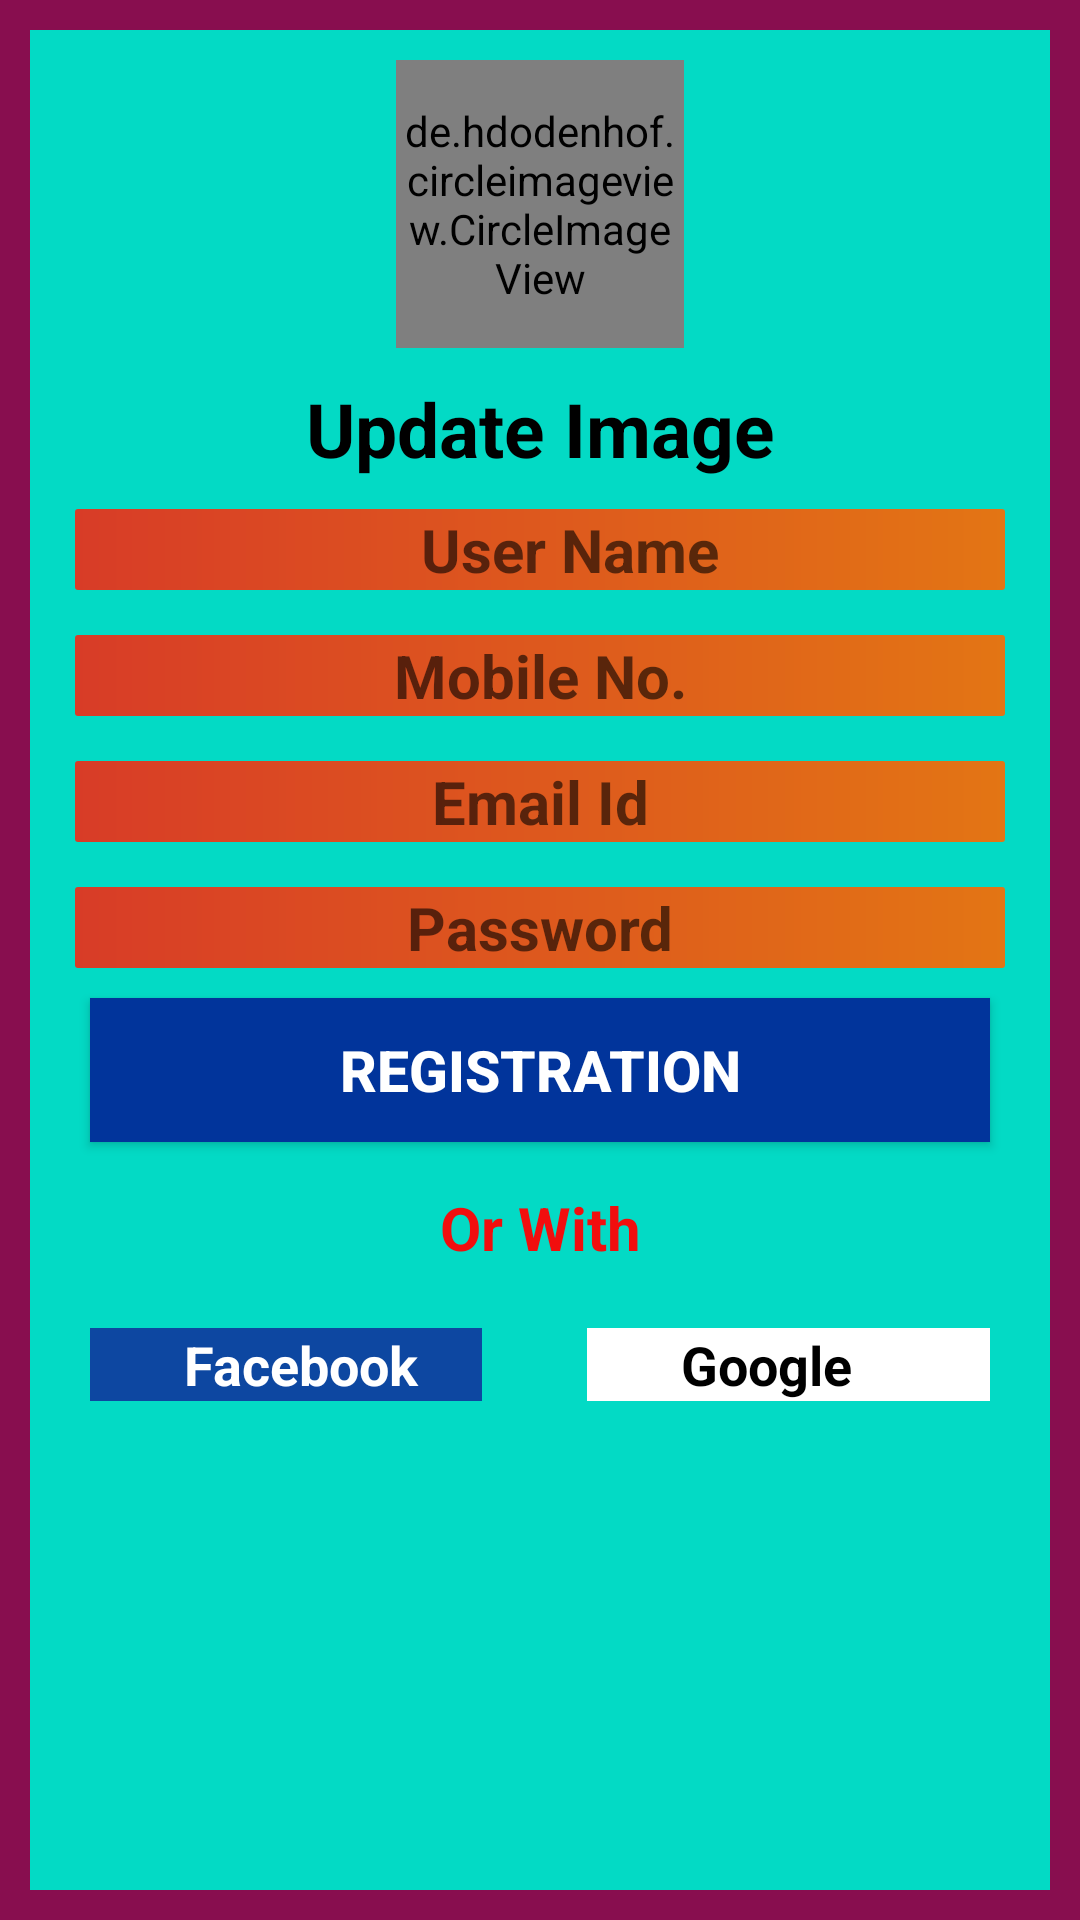

Write the Android layout XML for this screen, with the resource values it uses.
<!-- AndroidManifest.xml: application theme Theme.FoodAppProject -->
<!-- res/layout/activity_signup.xml -->
<?xml version="1.0" encoding="utf-8"?>
<LinearLayout xmlns:android="http://schemas.android.com/apk/res/android"
    xmlns:app="http://schemas.android.com/apk/res-auto"
    xmlns:tools="http://schemas.android.com/tools"
    android:layout_width="match_parent"
    android:layout_height="match_parent"
    android:background="#880E4F"
    android:orientation="vertical"
    tools:context=".SignupActivity">




        <LinearLayout
            android:layout_width="match_parent"
            android:layout_height="match_parent"
            android:layout_margin="10dp"
            android:background="@color/teal_200"
            android:orientation="vertical">

            <de.hdodenhof.circleimageview.CircleImageView
                xmlns:app="http://schemas.android.com/apk/res-auto"
                android:id="@+id/profile"
                android:layout_width="96dp"
                android:layout_height="96dp"
                android:layout_gravity="center"
                android:layout_marginTop="10dp"
                android:src="@drawable/images"
                app:civ_border_color="#311B92"
                app:civ_border_width="2dp" />

            <TextView
                android:layout_width="match_parent"
                android:layout_height="wrap_content"
                android:layout_marginTop="10dp"
                android:gravity="center"
                android:text="Update Image"
                android:textColor="@color/black"
                android:textSize="25sp"
                android:textStyle="bold" />

            <EditText
                android:layout_width="match_parent"
                android:layout_height="wrap_content"
                android:layout_marginHorizontal="15dp"
                android:layout_marginTop="10dp"
                android:background="@drawable/gradiant"
                android:hint="User Name"
                android:gravity="center"
                android:textColor="#D31010"
                android:textSize="20sp"
                android:paddingLeft="20dp"
                android:textStyle="bold" />

            <EditText
                android:layout_width="match_parent"
                android:layout_height="wrap_content"
                android:layout_marginHorizontal="15dp"
                android:layout_marginTop="15dp"
                android:background="@drawable/gradiant"
                android:gravity="center"
                android:hint="Mobile No."
                android:textColor="@color/purple_700"
                android:textSize="20sp"
                android:textStyle="bold" />

            <EditText
                android:layout_width="match_parent"
                android:layout_height="wrap_content"
                android:layout_marginHorizontal="15dp"
                android:layout_marginTop="15dp"
                android:background="@drawable/gradiant"
                android:gravity="center"
                android:hint="Email Id"
                android:textColor="@color/purple_700"
                android:textSize="20sp"
                android:textStyle="bold" />

            <EditText
                android:layout_width="match_parent"
                android:layout_height="wrap_content"
                android:layout_marginHorizontal="15dp"
                android:layout_marginTop="15dp"
                android:background="@drawable/gradiant"
                android:gravity="center"
                android:hint="Password"
                android:inputType="numberPassword"
                android:textColor="@color/purple_700"
                android:textSize="20sp"
                android:textStyle="bold" />

            <Button
                android:id="@+id/registration"
                android:layout_width="match_parent"
                android:layout_height="wrap_content"
                android:layout_marginHorizontal="20dp"
                android:layout_marginTop="10dp"
                android:text="registration"
                android:textColor="@color/white"
                android:background="#01349B"
                android:textSize="19sp"
                android:textStyle="bold"/>


            <TextView
                android:id="@+id/or"
                android:layout_width="match_parent"
                android:layout_height="wrap_content"
                android:layout_marginTop="15dp"
                android:gravity="center"
                android:text="Or With"
                android:textColor="#F10E0E"
                android:textSize="20sp"
                android:textStyle="bold" />

            <LinearLayout
                android:layout_width="match_parent"
                android:layout_height="wrap_content"
               android:layout_marginTop="20dp"
                android:layout_marginHorizontal="20dp"
                android:orientation="horizontal"
                android:weightSum="2">


                <TextView
                    android:layout_width="wrap_content"
                    android:layout_height="match_parent"
                    android:layout_marginRight="25dp"
                    android:layout_weight="1"
                    android:background="#0D47A1"
                    android:drawableLeft="@drawable/ic_fb"
                    android:paddingLeft="10dp"
                    android:text="Facebook"
                    android:gravity="center"
                    android:textColor="@color/white"
                    android:textSize="18sp"
                    android:textStyle="bold" />


                <TextView
                    android:gravity="center"
                    android:layout_width="wrap_content"
                    android:layout_height="wrap_content"
                    android:layout_marginLeft="10dp"
                    android:layout_weight="1"
                    android:background="@color/white"
                    android:text="Google"
                    android:drawableLeft="@drawable/raju"
                    android:textColor="@color/black"
                    android:textSize="18sp"
                    android:paddingLeft="10dp"
                    android:paddingRight="25dp"
                    android:textStyle="bold"/>




            </LinearLayout>


        </LinearLayout>

</LinearLayout>
<!-- resources referenced by this layout -->
<resources>
  <!-- drawable gradiant (drawable) -->
  <?xml version="1.0" encoding="utf-8"?>
  <shape xmlns:android="http://schemas.android.com/apk/res/android"
      android:shape="rectangle">
      <gradient android:startColor="#D83C27"
          android:endColor="#E37514"/>
      <corners android:radius="1dp"/>
  
  
  
  </shape>
  <style name="Theme.FoodAppProject" parent="Theme.AppCompat.Light.NoActionBar">
          
          <item name="colorPrimary">@color/purple_500</item>
          <item name="colorPrimaryVariant">@color/purple_700</item>
          <item name="colorOnPrimary">@color/white</item>
          
          <item name="colorSecondary">@color/teal_200</item>
          <item name="colorSecondaryVariant">@color/teal_700</item>
          <item name="colorOnSecondary">@color/black</item>
          
          <item name="android:statusBarColor" tools:targetApi="l">?attr/colorPrimaryVariant</item>
          
      </style>
  <!-- not gathered from this repository: default colours our renderer supplied (Android Studio template values) -->
  <color name="purple_500">#FF6200EE</color>
  <color name="purple_700">#FF3700B3</color>
  <color name="teal_200">#FF03DAC5</color>
  <color name="teal_700">#FF018786</color>
  <color name="black">#FF000000</color>
  <color name="white">#FFFFFFFF</color>
</resources>
